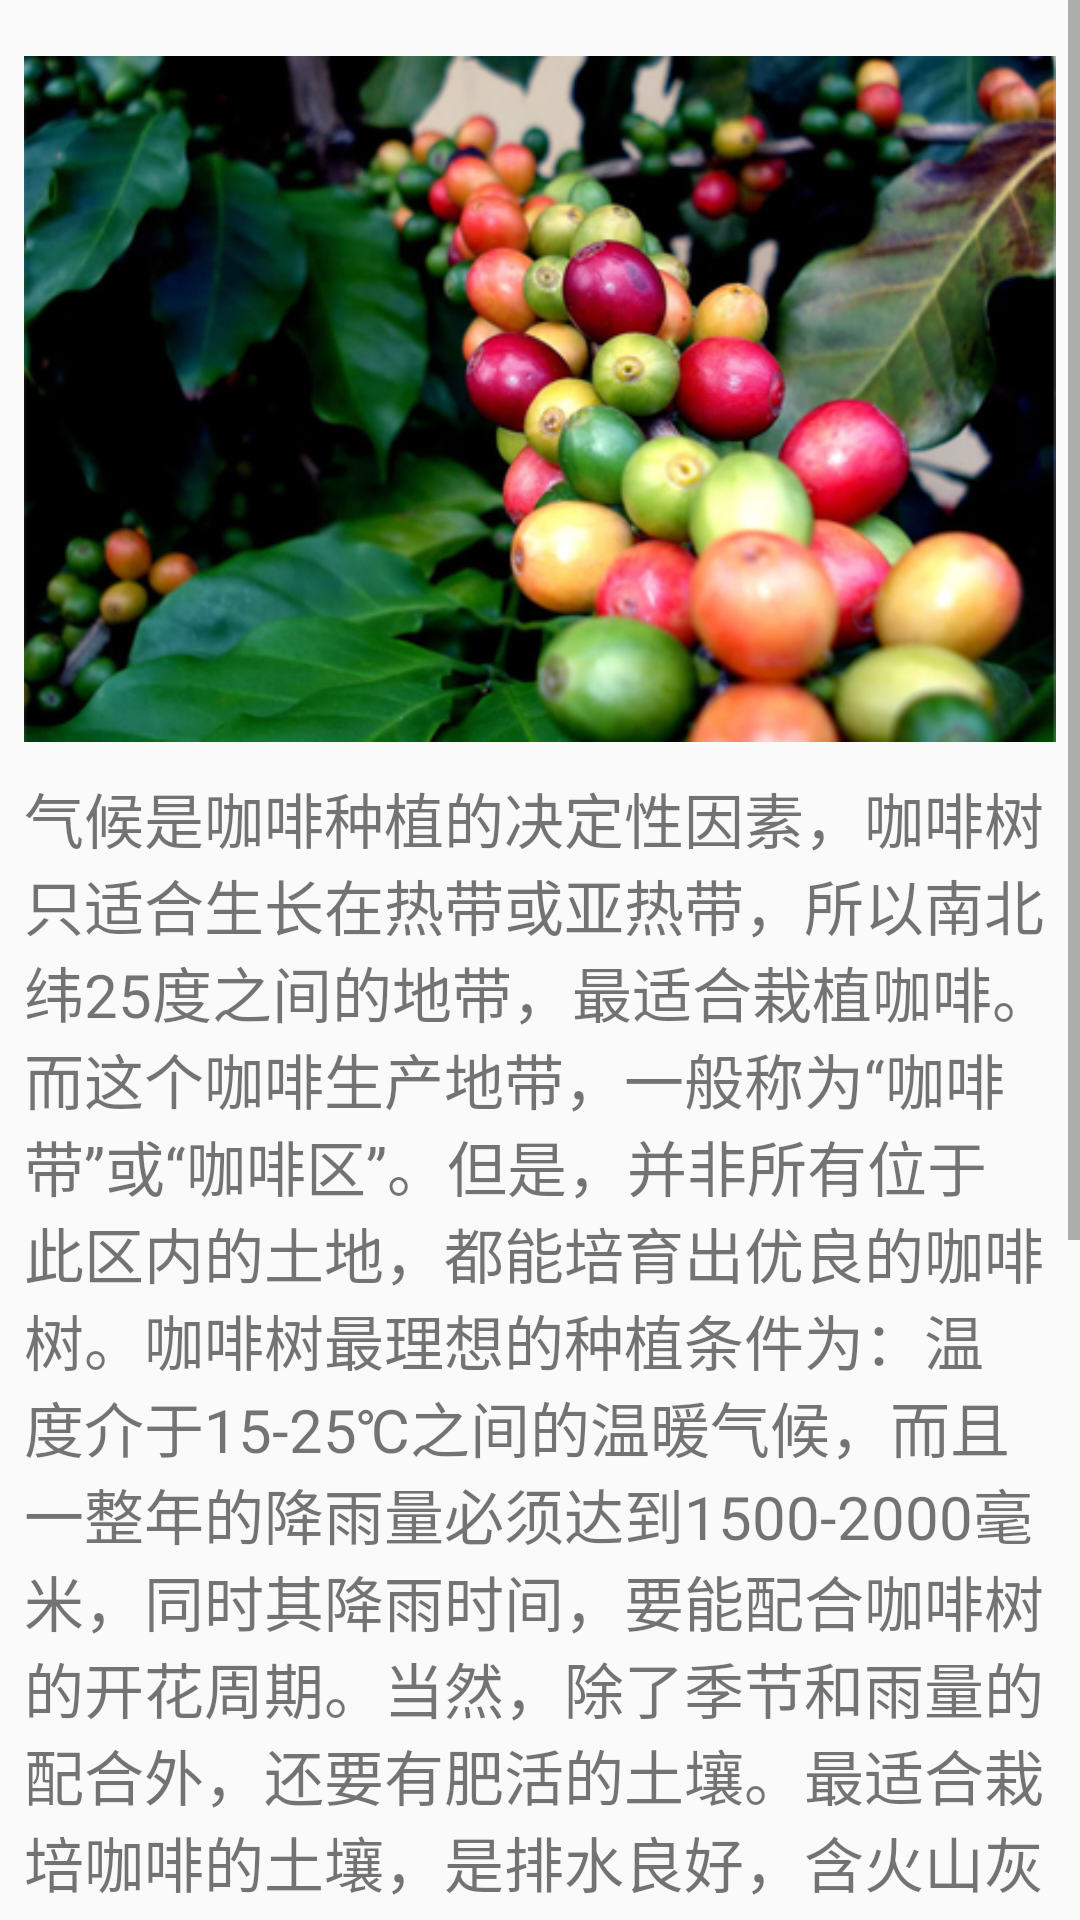

This screen was rendered from an Android layout file. Write that file and the resources it references.
<!-- AndroidManifest.xml: application theme AppTheme -->
<!-- res/layout/activity_main2.xml -->
<?xml version="1.0" encoding="utf-8"?>

<RelativeLayout xmlns:android="http://schemas.android.com/apk/res/android"
    xmlns:tools="http://schemas.android.com/tools"
    android:id="@+id/scrollView"
    android:layout_width="match_parent"
    android:layout_height="match_parent"
    android:layout_alignParentBottom="true"
    android:layout_alignParentLeft="true"
    android:layout_alignParentStart="true"
    tools:context="cn.studyjams.s1.sj30.wangxiaoliang.MainActivity">

    <ScrollView
        android:layout_width="match_parent"
        android:layout_height="match_parent">

        <RelativeLayout
            android:layout_width="match_parent"
            android:layout_height="match_parent"
            android:paddingBottom="8dp"
            android:paddingLeft="8dp"
            android:paddingRight="8dp"
            android:paddingTop="8dp">

            <ImageView
                android:id="@+id/zhongzhi"
                android:layout_width="match_parent"
                android:layout_height="250dp"
                android:layout_alignParentLeft="true"
                android:layout_alignParentStart="true"
                android:layout_alignParentTop="true"
                android:src="@drawable/zhongzhi" />

            <TextView
                android:id="@+id/textView2"
                android:layout_width="wrap_content"
                android:layout_height="wrap_content"
                android:layout_alignParentLeft="true"
                android:layout_alignParentStart="true"
                android:layout_below="@+id/zhongzhi"
                android:layout_gravity="bottom"
                android:text="气候是咖啡种植的决定性因素，咖啡树只适合生长在热带或亚热带，所以南北纬25度之间的地带，最适合栽植咖啡。而这个咖啡生产地带，一般称为“咖啡带”或“咖啡区”。但是，并非所有位于此区内的土地，都能培育出优良的咖啡树。咖啡树最理想的种植条件为：温度介于15-25℃之间的温暖气候，而且一整年的降雨量必须达到1500-2000毫米，同时其降雨时间，要能配合咖啡树的开花周期。当然，除了季节和雨量的配合外，还要有肥活的土壤。最适合栽培咖啡的土壤，是排水良好，含火山灰质的肥活土壤。另外，日光虽然是咖啡成长及结果所不可欠缺的要素，但过于强烈的阳光会影响咖啡树的成长，故各个产地通常会配合种植一些遮阳树，一般多种植香蕉、芒果以及豆科植物等树干较高的植物。至于最理想的海拔高度应该为500-2000米。因此，生长在海拔800-1200米的牙买加蓝山咖啡品质最佳。由此可知，栽培高品质咖啡的条件相当严格：阳光、雨量、土壤、气温，以及咖啡豆采收的方式和制作过程，都会影响到咖啡本身的品质。 "
                android:textSize="20sp" />
        </RelativeLayout>
    </ScrollView>
</RelativeLayout>
<!-- resources referenced by this layout -->
<resources>
  <!-- drawable zhongzhi: jpg bitmap (drawable, 143419 bytes) -->
  <style name="AppTheme" parent="Theme.AppCompat.Light">
          
          <item name="colorPrimary">@color/colorPrimary</item>
          <item name="colorPrimaryDark">@color/colorPrimaryDark</item>
          <item name="colorAccent">@color/colorAccent</item>
          <item name="colorButtonNormal">@color/colorButtonNormal</item>
      </style>
  <color name="colorPrimary">#795548</color>
  <color name="colorPrimaryDark">#795548</color>
  <color name="colorAccent">#8bc34a</color>
  <color name="colorButtonNormal">#FF9800</color>
</resources>
